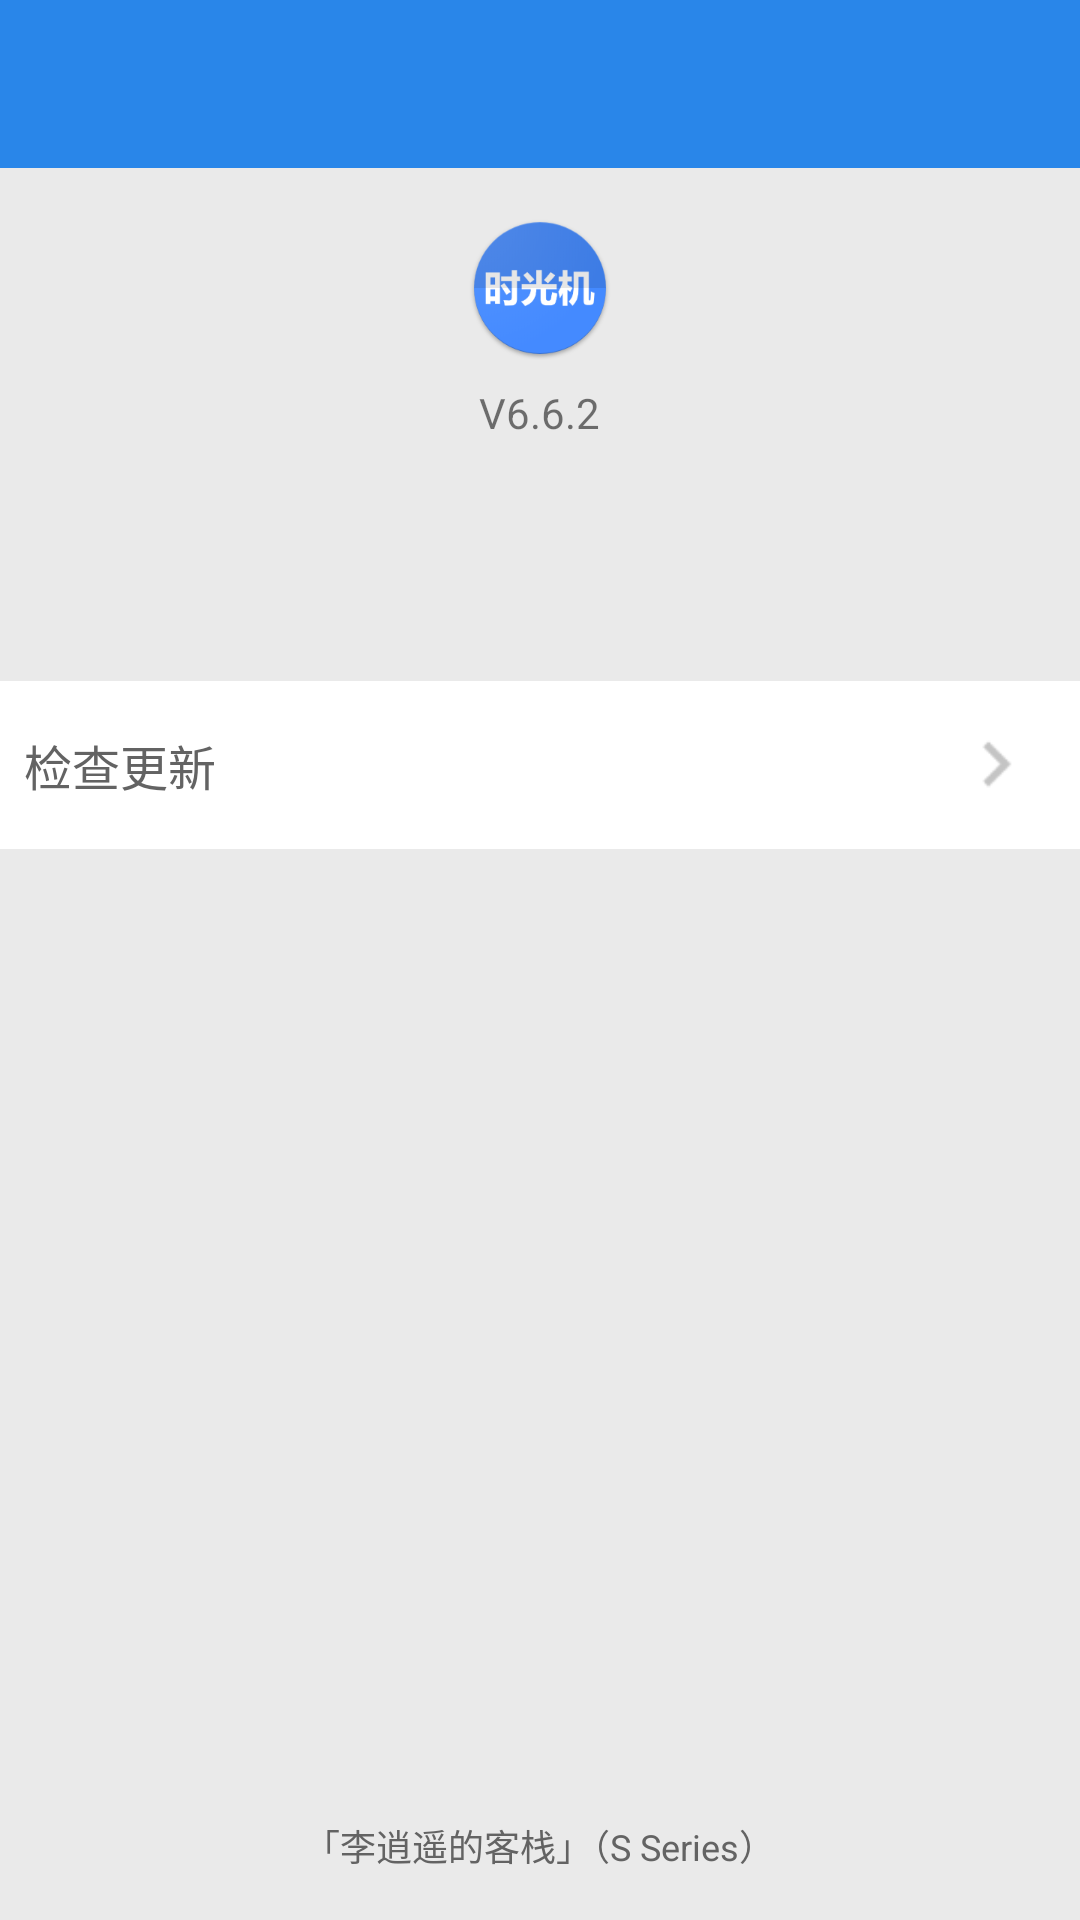

This screen was rendered from an Android layout file. Write that file and the resources it references.
<!-- AndroidManifest.xml: application theme AppTheme -->
<!-- res/layout/activity_about.xml -->
<?xml version="1.0" encoding="utf-8"?>
<LinearLayout xmlns:android="http://schemas.android.com/apk/res/android"
    android:layout_width="match_parent"
    android:layout_height="match_parent"
    android:background="@color/colorGrayLighter"
    android:fitsSystemWindows="true"
    android:orientation="vertical">

    <androidx.appcompat.widget.Toolbar
        android:id="@+id/id_setting_toolbar"
        android:layout_width="match_parent"
        style="@style/NoSpaceActionBarTheme"
        android:layout_height="?attr/actionBarSize"
        android:background="?attr/colorPrimary" />

    <RelativeLayout
        android:layout_width="match_parent"
        android:layout_height="match_parent">

        <RelativeLayout
            android:id="@+id/id_setting_logo_layout"
            android:layout_width="match_parent"
            android:layout_height="wrap_content"
            android:layout_marginBottom="16dp"
            android:layout_marginTop="16dp">

            <ImageView
                android:id="@+id/id_logo"
                android:layout_width="48dp"
                android:layout_height="48dp"
                android:layout_centerHorizontal="true"
                android:src="@mipmap/ic_launcher" />

            <TextView
                android:id="@+id/id_version"
                android:layout_width="wrap_content"
                android:layout_height="wrap_content"
                android:layout_below="@id/id_logo"
                android:layout_centerHorizontal="true"
                android:layout_marginTop="8dp"
                android:text="V6.6.2" />
        </RelativeLayout>

        <RelativeLayout
            android:id="@+id/id_setting_update_layout"
            android:layout_width="match_parent"
            android:layout_height="wrap_content"
            android:layout_below="@id/id_setting_logo_layout"
            android:layout_marginTop="64dp"
            android:background="@drawable/layout_selector"
            android:gravity="center_vertical"
            android:padding="8dp">

            <TextView
                android:id="@+id/id_setting_update_hint"
                android:layout_width="wrap_content"
                android:layout_height="wrap_content"
                android:layout_centerVertical="true"
                android:text="检查更新"
                android:textColor="@color/colorGray"
                android:textSize="16sp" />

            <ImageView
                android:id="@+id/id_setting_update_image"
                android:layout_width="40dp"
                android:layout_height="40dp"
                android:layout_alignParentEnd="true"
                android:layout_centerInParent="true"
                android:src="@mipmap/ic_action_arrow_right" />
        </RelativeLayout>

        
        <TextView
            android:id="@+id/id_about_company_hint"
            android:layout_width="wrap_content"
            android:layout_height="wrap_content"
            android:layout_alignParentBottom="true"
            android:layout_centerHorizontal="true"
            android:layout_marginBottom="16dp"
            android:gravity="center_horizontal"
            android:text="「李逍遥的客栈」（S Series）"
            android:textColor="@color/colorGray"
            android:textSize="12sp" />
    </RelativeLayout>

</LinearLayout>
<!-- resources referenced by this layout -->
<resources>
  <color name="colorGray">#636363</color>
  <color name="colorGrayLighter">#eaeaea</color>
  <!-- drawable layout_selector (drawable) -->
  <?xml version="1.0" encoding="utf-8"?>
  <selector xmlns:android="http://schemas.android.com/apk/res/android">
      <item android:drawable="@color/colorGrayLight" android:state_pressed="true" />
      <item android:drawable="@color/colorGrayLight" android:state_focused="true" />
      <item android:drawable="@color/colorWhite" />
  </selector>
  <!-- mipmap ic_action_arrow_right: png bitmap (mipmap-xhdpi, 711 bytes) -->
  <!-- mipmap ic_launcher: png bitmap (mipmap-hdpi, 5775 bytes) -->
  <style name="AppTheme" parent="Theme.AppCompat.Light.DarkActionBar">
          
          <item name="windowActionBar">false</item>
          <item name="windowNoTitle">true</item>
  
          <item name="colorPrimary">@color/colorPrimary</item>
          <item name="colorPrimaryDark">@color/colorPrimaryDark</item>
          <item name="colorAccent">@color/colorAccent</item>
          <item name="colorControlNormal">@color/colorWhite</item>
      </style>
  <color name="colorGrayLight">#c2c2c2</color>
  <color name="colorWhite">#ffffff</color>
  <color name="colorPrimary">#2986e9</color>
  <color name="colorPrimaryDark">#0b6fd9</color>
  <color name="colorAccent">#f44a84</color>
</resources>
